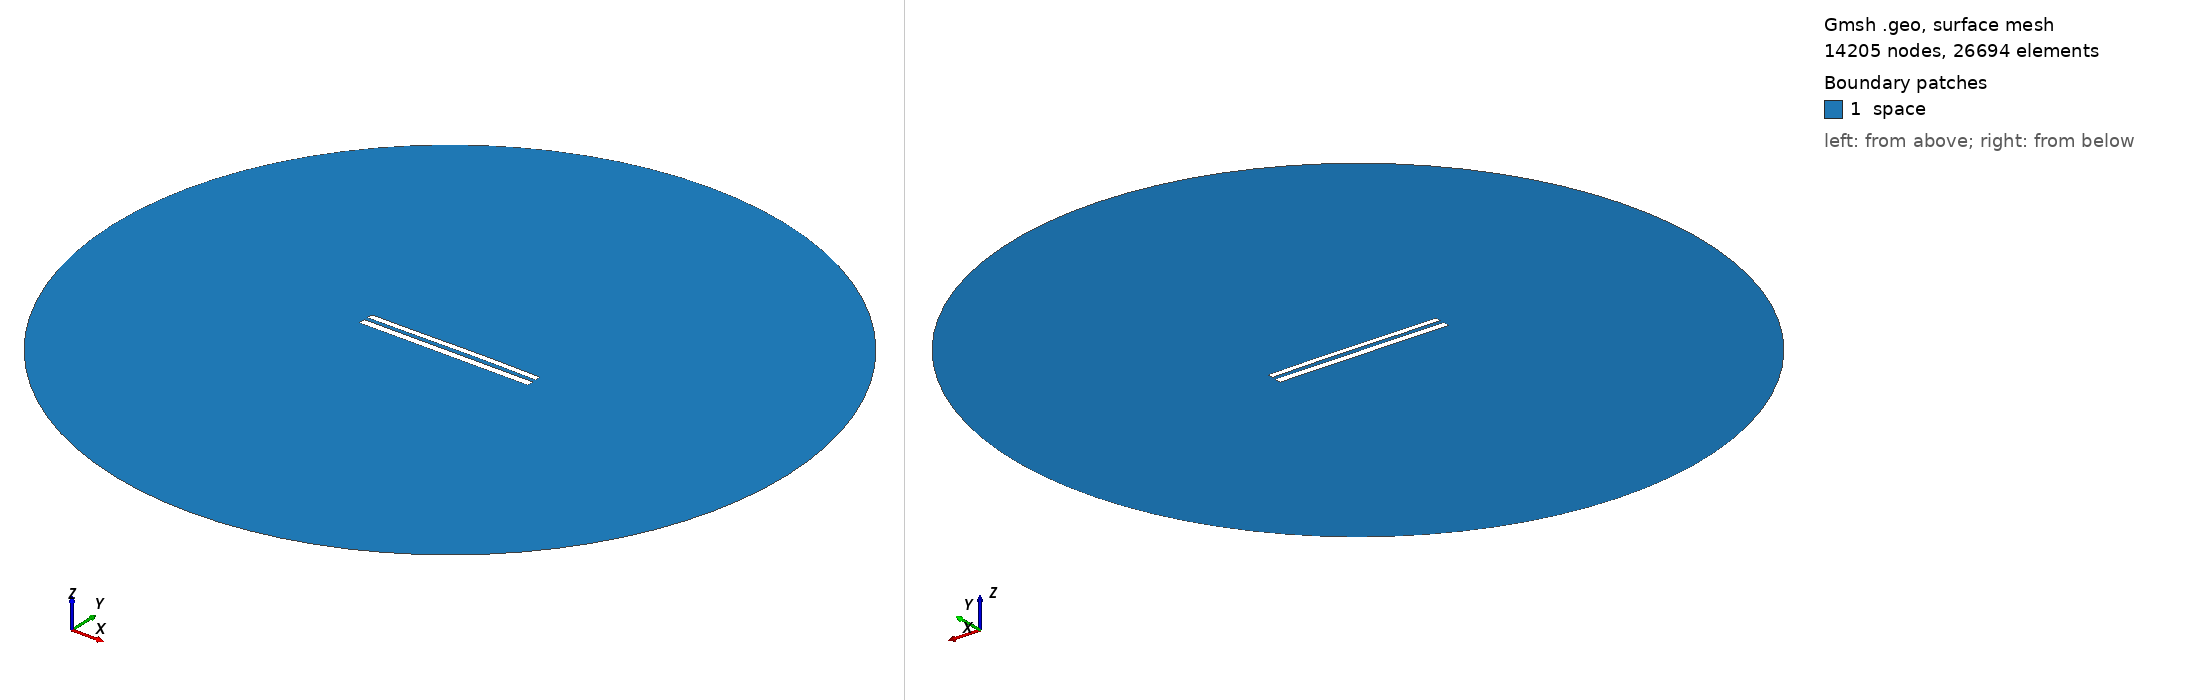

Gmsh geometry script, surface-meshed: 14205 nodes, 26694 surface elements. Boundary patches (legend numbers): 1 space. Left view from above one corner, right view from below the opposite corner. Legend entries are the model's physical surfaces. The drawing asked Gmsh for element sizes between 1% and 20% of the model's largest extent; the script's own settings can give other sizes.

=== 8733.geo (drawn) ===
//---------------------------------------
// Geometry kernel
//---------------------------------------

SetFactory("OpenCASCADE");



//---------------------------------------
// Parameters of the geometry
//---------------------------------------

// Overetch of the upper plate
overetch = 0.25;

// Distance between the plates
distance = 2.25;

// Discretization over the x axis (for the deformation)
nx = 50; 

// Length of the plate
L = 100 - overetch; 

// Number of modes
n = 4; 

// 1st mode coefficient
coeff(1) = 0.15;
beta(1) = 0.596864 * 3.1415926535 / L;

// 2nd mode coefficient
coeff(2) = 0.15;
beta(2) = 1.49418 * 3.1415926535 / L;

// 3rd mode coefficient
coeff(3) = -0.075;
beta(3) = 2.50025 * 3.1415926535 / L;

// 4th mode coefficient
coeff(4) = 0.0;
beta(4) = 3.49999 * 3.1415926535 / L;



//---------------------------------------
// Upper plate (deformed rectangle)
//---------------------------------------

// Coordiantes of the upper plate
xmin = -50;
xmax = 50 - overetch;

// Height of the upper plate
yheight = 4 - 2 * overetch;

// Indexes of the points
UpperID[] = {};
LowerID[] = {};
LeftID[] = {};
RightID[] = {};

// Point index
p = 1;

// Horizontal edges
For i In {1:nx}
    x = xmin + (i-1)*(xmax - xmin)/(nx-1);

    y_bottom = distance / 2 + overetch;
    For j In {1:n}
        C = (Cosh(beta(j)*L) + Cos(beta(j)*L)) / (Sinh(beta(j)*L) + Sin(beta(j)*L));
        y_bottom  = y_bottom + coeff(j) * (Cosh(beta(j)*(x+50)) - Cos(beta(j)*(x+50)) - C * (Sinh(beta(j)*(x+50)) - Sin(beta(j)*(x+50))));
    EndFor

    y_top = y_bottom + yheight;

    Point(p) = {x, y_top, 0, 1.0};
    UpperID[i] = p;
    p = p + 1;

    Point(p) = {x, y_bottom, 0, 1.0};
    LowerID[i] = p;
    p = p + 1;
EndFor

// Create point lists
UpperPts[] = {}; LowerPts[] = {};
For i In {1:nx}
  UpperPts[] += {UpperID[i]};
  LowerPts[] += {LowerID[i]};
EndFor

// Build splines
Spline(1) = {UpperPts[]};
Spline(2) = {LowerPts[]};
Line(3) = {LowerPts[nx-1], UpperPts[nx-1]};
Line(4) = {LowerPts[0], UpperPts[0]};

// Build the plane surface
Curve Loop(1) = {2, 3, -1, -4};
Plane Surface(1) = {1};



//---------------------------------------
// Lower plate (rectangle)
//---------------------------------------

// Vertices
Point(1001) = {-50, -1, 0, 1.0};
Point(1002) = { 50, -1, 0, 1.0};
Point(1003) = { 50,  -5, 0, 1.0};
Point(1004) = {-50,  -5, 0, 1.0};

// Edges
Line(5) = {1001, 1002};
Line(6) = {1002, 1003};
Line(7) = {1003, 1004};
Line(8) = {1004, 1001};

// Plane surface
Line Loop(2) = {5, 6, 7, 8};
Plane Surface(2) = {2}; 



//---------------------------------------
// Outer (fictious) boundary
//---------------------------------------

// Points
Point(1005) = {0, 0, 0};       // Center
Point(1006) = {200, 0, 0};     // Start point
Point(1007) = {0, 200, 0};     // 90 degrees
Point(1008) = {-200, 0, 0};    // 180 degrees
Point(1009) = {0, -200, 0};    // 270 degrees

// Circle arcs (each needs start, center, end)
Circle(9) = {1006, 1005, 1007};
Circle(10) = {1007, 1005, 1008};
Circle(11) = {1008, 1005, 1009};
Circle(12) = {1009, 1005, 1006};

// Plane surface for the entire domain
Curve Loop(3) = {9, 10, 11, 12};
Surface(3) = {3};

// Subtract the plates from the whole domain to obtain the actual domain where we want to solve the equations
BooleanDifference{ Surface{3}; Delete; }{ Surface{1}; Surface{2}; Delete; }




//---------------------------------------
// Transfinite Lines/Curves
//---------------------------------------

// Set the number of points on the boundaries
r = 7;

// Plates
Transfinite Curve {1, 2} = 50*r Using Progression 1;
Transfinite Curve {3, 4} = 2*r Using Progression 1;
Transfinite Line {5, 7} = 50*r Using Progression 1;
Transfinite Line {6, 8} = 2*r Using Progression 1;

// Outer boundary
Transfinite Line {9, 10, 11, 12} = 20 Using Progression 1;



//---------------------------------------
// Physical groups
//---------------------------------------                

// Physical curves (boundaries)
Physical Line("force_segment", 10) = {2};
Physical Line("upper_plate", 11) = {1, 3, 4};
Physical Line("lower_plate", 12) = {5, 6, 7, 8};
Physical Line("boundary", 20) = {9, 10, 11, 12};

// Physical Surfaces
Physical Surface("space", 30) = {3};



//---------------------------------------
// 6. Generate the Mesh
//---------------------------------------

// 2D mesh generation
Mesh 2;
